6-way image classification set "Fusar-classification" from GitHub (lokesh2503/Fusar-classification); label vocabulary: combined ship, dredger, passenger ship, tanker, tug, unspecified ship type.

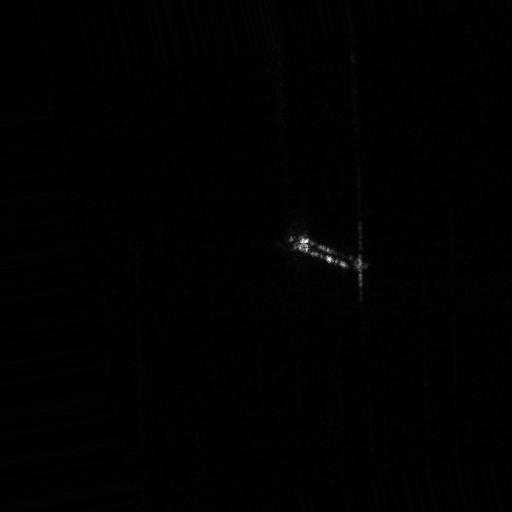
Label: dredger

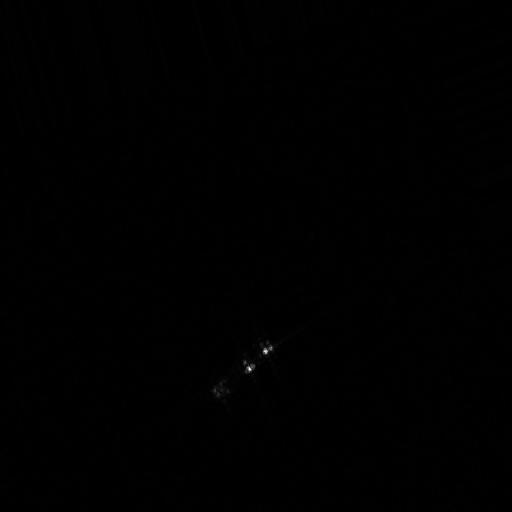
Label: tanker

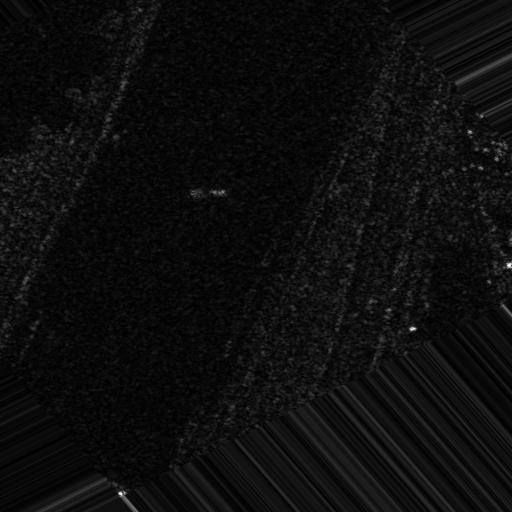
Label: unspecified ship type

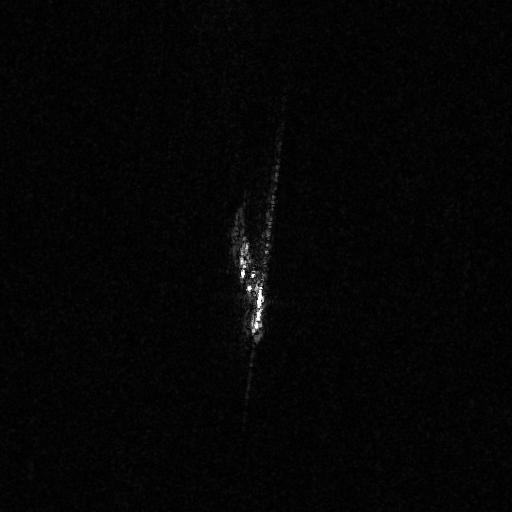
Label: tug

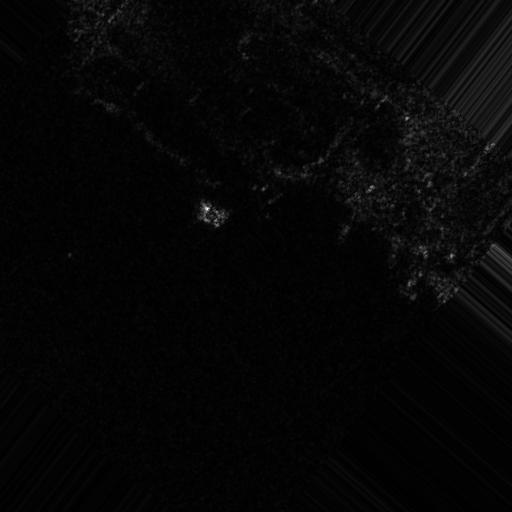
Label: passenger ship

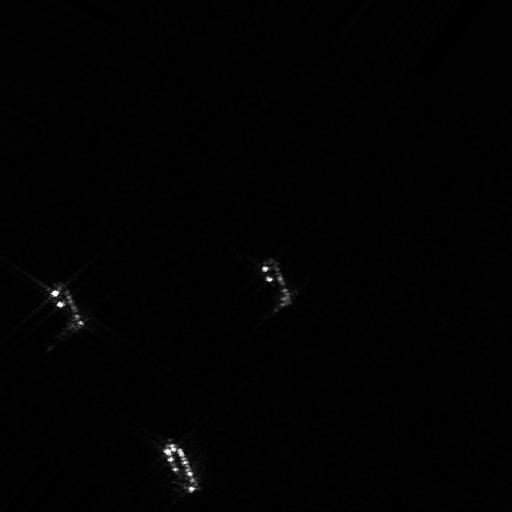
Label: combined ship
